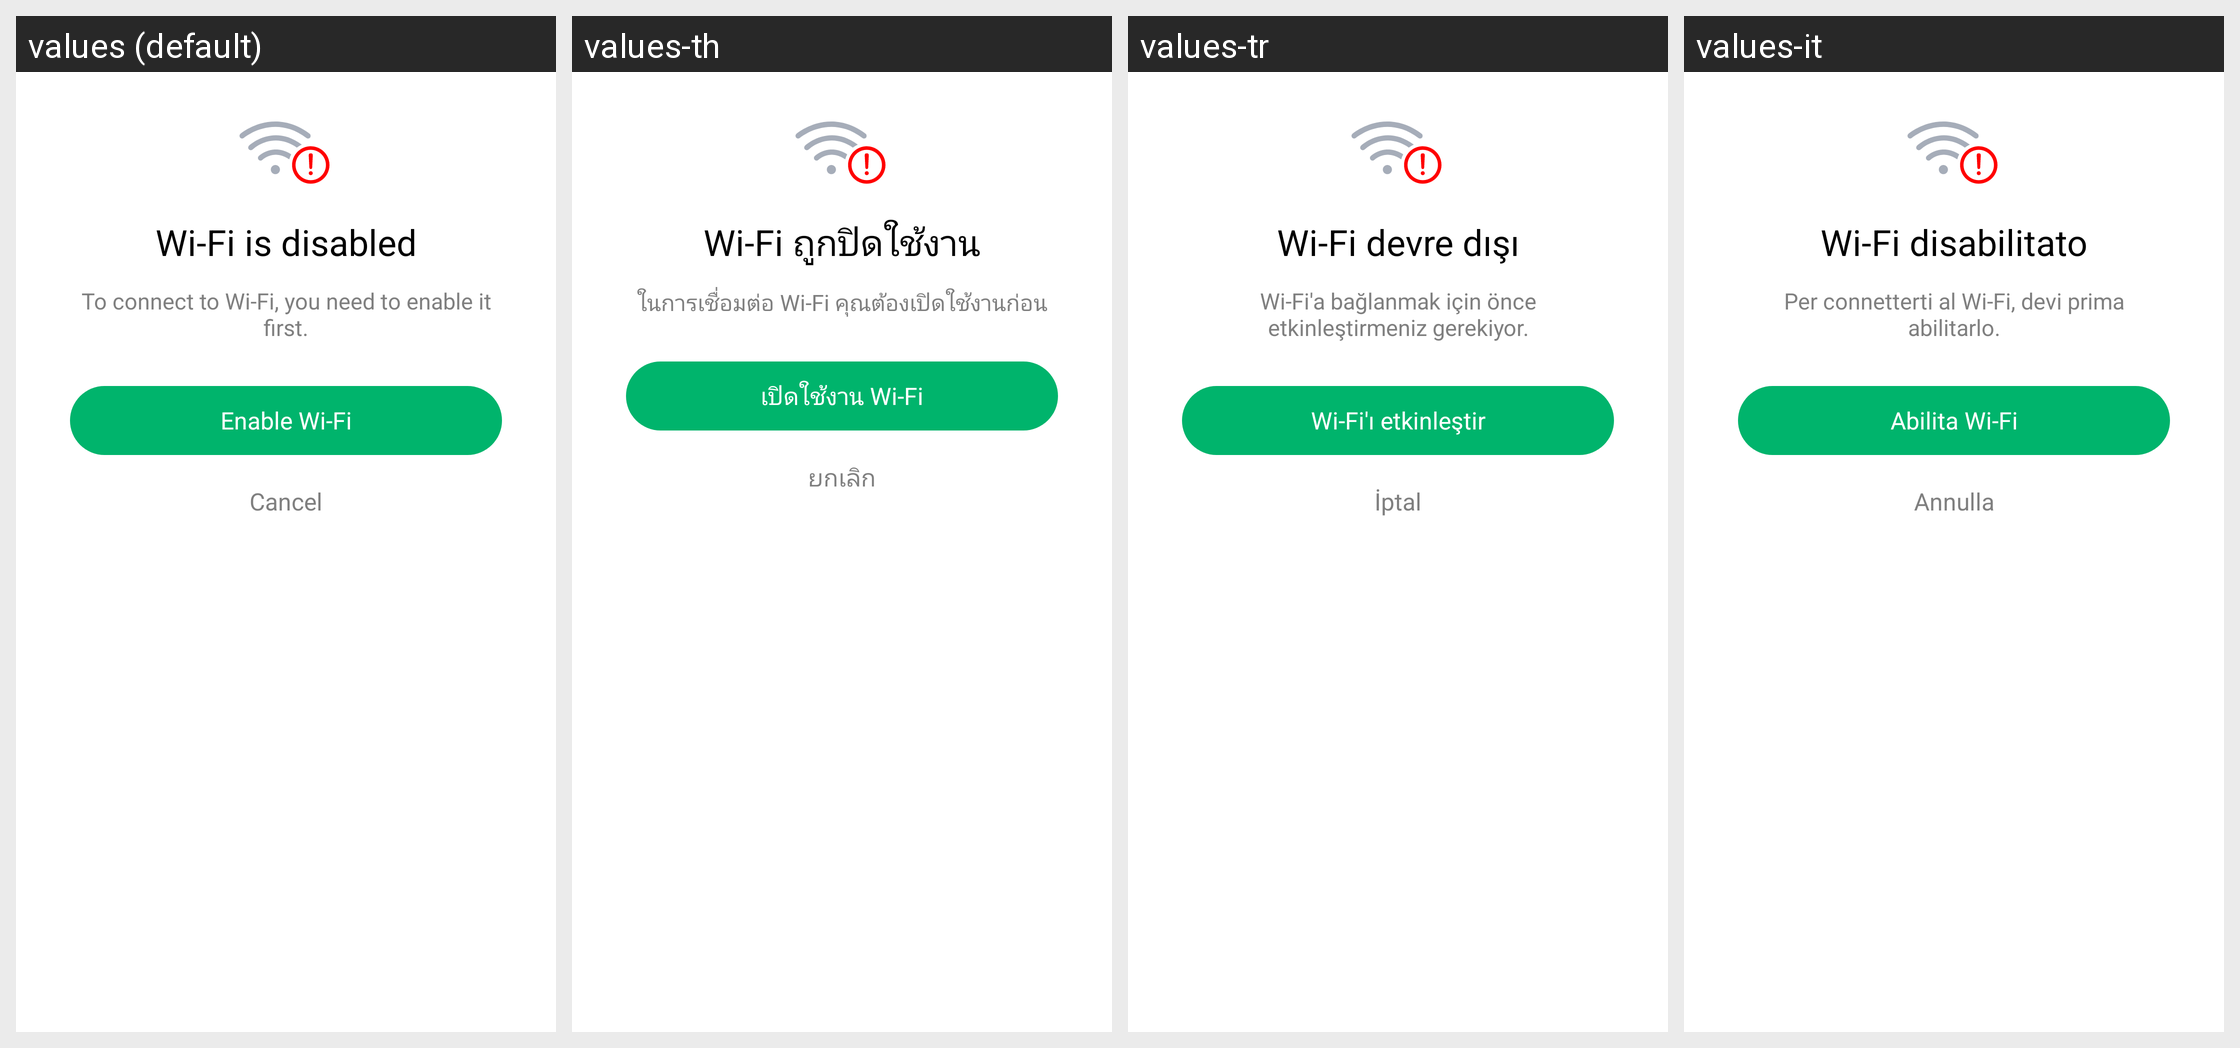

This grid shows one Android layout under several languages. Give, for every string resource on the screen, its name, the default text and each shown locale's text.
Android screen res/layout/layout_dialog_wifi_not_enable.xml rendered under 4 locales, left to right: values (default), values-th, values-tr, values-it. Device: Nexus 5 (rendered at 1080×1920; each locale shown at half size, 540×960, under a caption strip naming it); theme AppTheme.
Other locales in the repository, not shown: values-ar, values-bn, values-bn-rIN, values-de, values-en, values-es, values-fa, values-fr, values-hi, values-in, values-in-rID, values-ja, values-ko, values-ms, values-nl, values-pl, values-pt, values-ru, values-sv, values-th-rTH, values-uk, values-vi, values-zh, values-zh-rCN, values-zh-rTW.
Strings drawn on this screen, with the default value and each locale's value (text and hints the layout hard-codes, and strings that could not be matched under every locale, appear in the picture but are not listed):

wifi_disabled
  values: Wi-Fi is disabled
  values-th: Wi-Fi ถูกปิดใช้งาน
  values-tr: Wi-Fi devre dışı
  values-it: Wi-Fi disabilitato

wifi_disabled_des
  values: To connect to Wi-Fi, you need to enable it first.
  values-th: ในการเชื่อมต่อ Wi-Fi คุณต้องเปิดใช้งานก่อน
  values-tr: Wi-Fi'a bağlanmak için önce etkinleştirmeniz gerekiyor.
  values-it: Per connetterti al Wi-Fi, devi prima abilitarlo.

enable_wifi
  values: Enable Wi-Fi
  values-th: เปิดใช้งาน Wi-Fi
  values-tr: Wi-Fi'ı etkinleştir
  values-it: Abilita Wi-Fi

button_cancel
  values: Cancel
  values-th: ยกเลิก
  values-tr: İptal
  values-it: Annulla
